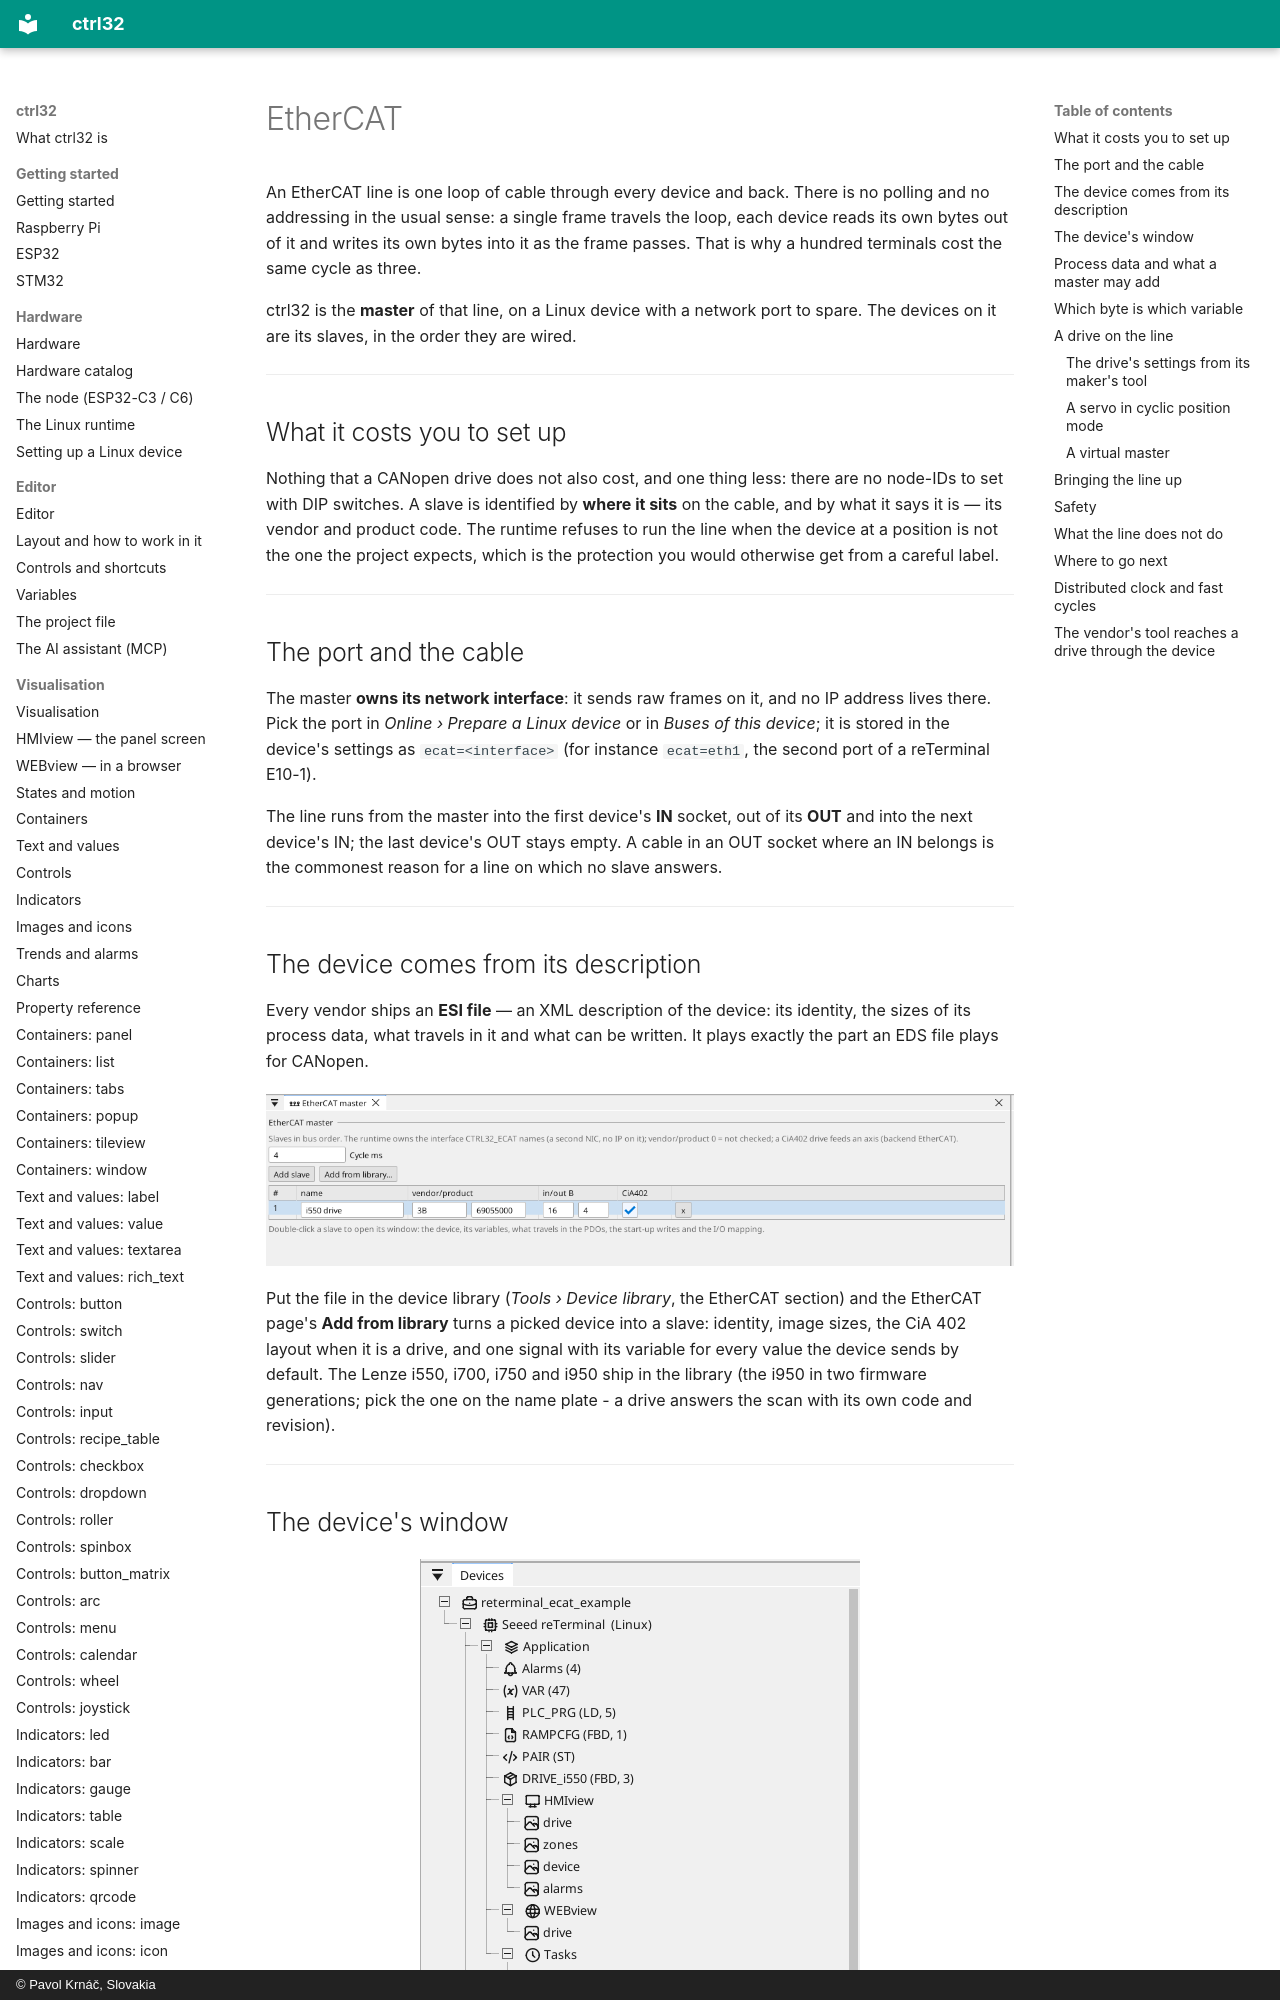

repository: ctrl32/docs · page: ethercat/index.html · generator: mkdocs · copyright: © Pavol Krnáč, Slovakia

# EtherCAT

An EtherCAT line is one loop of cable through every device and back.
There is no polling and no addressing in the usual sense: a single
frame travels the loop, each device reads its own bytes out of it and
writes its own bytes into it as the frame passes. That is why a
hundred terminals cost the same cycle as three.

ctrl32 is the **master** of that line, on a Linux device with a
network port to spare. The devices on it are its slaves, in the order
they are wired.

---

## What it costs you to set up

Nothing that a CANopen drive does not also cost, and one thing less:
there are no node-IDs to set with DIP switches. A slave is identified
by **where it sits** on the cable, and by what it says it is — its
vendor and product code. The runtime refuses to run the line when the
device at a position is not the one the project expects, which is the
protection you would otherwise get from a careful label.

---

## The port and the cable

The master **owns its network interface**: it sends raw frames on it,
and no IP address lives there. Pick the port in *Online › Prepare a
Linux device* or in *Buses of this device*; it is stored in the
device's settings as `ecat=<interface>` (for instance `ecat=eth1`, the
second port of a reTerminal E10-1).

The line runs from the master into the first device's **IN** socket,
out of its **OUT** and into the next device's IN; the last device's OUT
stays empty. A cable in an OUT socket where an IN belongs is the
commonest reason for a line on which no slave answers.

---

## The device comes from its description

Every vendor ships an **ESI file** — an XML description of the device:
its identity, the sizes of its process data, what travels in it and
what can be written. It plays exactly the part an EDS file plays for
CANopen.

![The EtherCAT master's page: the cycle and the slaves in bus order](img/ecat-buspage.webp){: .sb-center}

Put the file in the device library (*Tools › Device library*, the
EtherCAT section) and the EtherCAT page's **Add from library** turns a
picked device into a slave: identity, image sizes, the CiA 402 layout
when it is a drive, and one signal with its variable for every value
the device sends by default. The Lenze i550, i700, i750 and i950 ship
in the library (the i950 in two firmware generations; pick the one on the
name plate - a drive answers the scan with its own code and revision).

---
